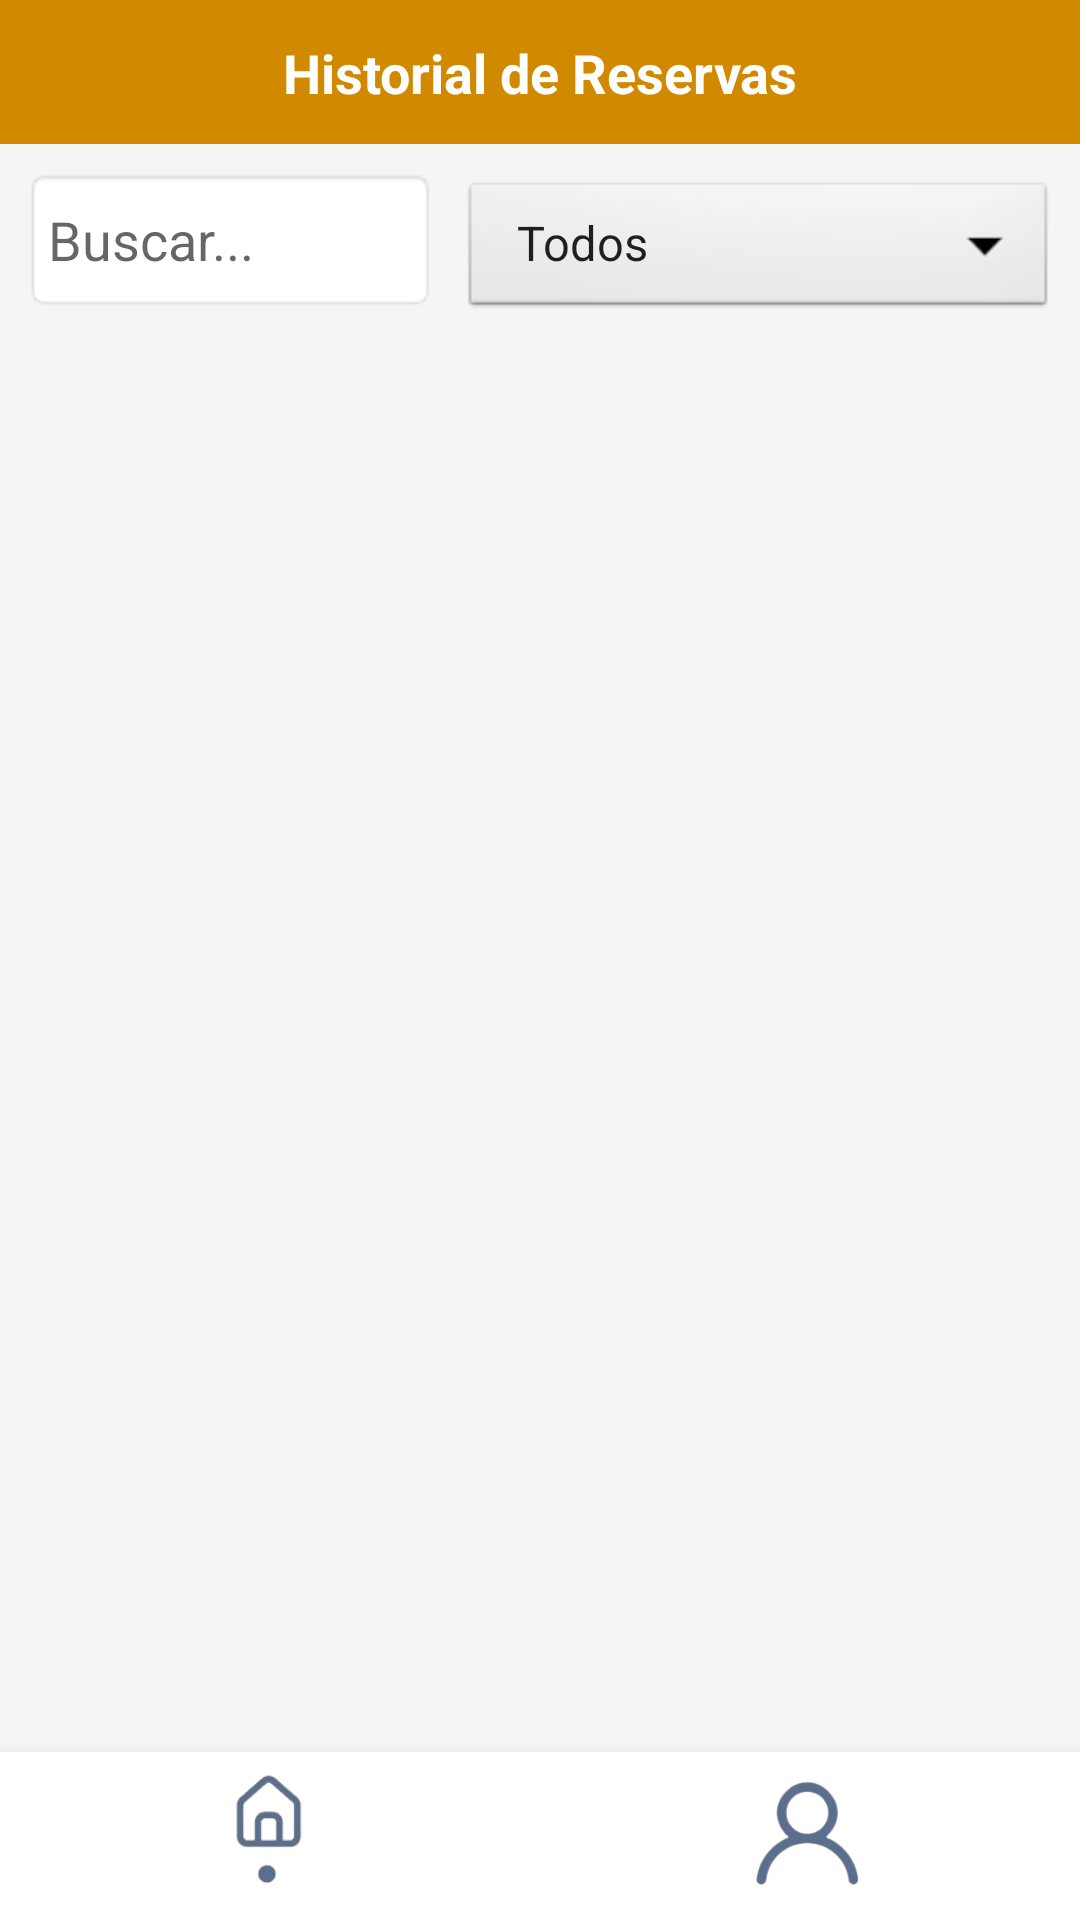

Reconstruct the res/layout file that produces this screen, plus the resources it refers to.
<!-- AndroidManifest.xml: application theme Theme.MiApp -->
<!-- res/layout/activity_historial_reserva.xml -->
<?xml version="1.0" encoding="utf-8"?>
<androidx.constraintlayout.widget.ConstraintLayout xmlns:android="http://schemas.android.com/apk/res/android"
    xmlns:app="http://schemas.android.com/apk/res-auto"
    xmlns:tools="http://schemas.android.com/tools"
    android:layout_width="match_parent"
    android:layout_height="match_parent"
    android:background="#F5F5F5">

    
    <View
        android:id="@+id/topBar"
        android:layout_width="0dp"
        android:layout_height="48dp"
        android:background="#D18A00"
        app:layout_constraintTop_toTopOf="parent"
        app:layout_constraintStart_toStartOf="parent"
        app:layout_constraintEnd_toEndOf="parent" />

    <TextView
        android:id="@+id/title"
        android:layout_width="wrap_content"
        android:layout_height="wrap_content"
        android:text="@string/historial_reservas"
        android:textStyle="bold"
        android:textColor="#FFFFFF"
        android:textSize="18sp"
        app:layout_constraintTop_toTopOf="@id/topBar"
        app:layout_constraintBottom_toBottomOf="@id/topBar"
        app:layout_constraintStart_toStartOf="parent"
        app:layout_constraintEnd_toEndOf="parent"
        android:gravity="center" />

    
    <LinearLayout
        android:id="@+id/layoutFiltros"
        android:layout_width="0dp"
        android:layout_height="wrap_content"
        android:orientation="horizontal"
        android:padding="8dp"
        app:layout_constraintTop_toBottomOf="@id/topBar"
        app:layout_constraintStart_toStartOf="parent"
        app:layout_constraintEnd_toEndOf="parent">

        <EditText
            android:id="@+id/etBuscarPlaca"
            android:layout_width="0dp"
            android:layout_weight="1"
            android:layout_height="wrap_content"
            android:minHeight="48dp"
            android:hint="@string/buscar_hint"
            android:background="@android:drawable/editbox_background"
            android:padding="8dp"
            android:inputType="text" />

        <Spinner
            android:id="@+id/spinnerFiltro"
            android:layout_width="wrap_content"
            android:layout_height="wrap_content"
            android:layout_marginStart="8dp"
            android:entries="@array/filtros_array"
            android:background="@android:drawable/btn_dropdown" />
    </LinearLayout>

    
    <androidx.recyclerview.widget.RecyclerView
        android:id="@+id/recyclerReservas"
        android:layout_width="0dp"
        android:layout_height="0dp"
        android:layout_marginBottom="56dp"
        android:clipToPadding="false"
        android:contentDescription="@string/lista_reservas"
        app:layout_constraintTop_toBottomOf="@id/layoutFiltros"
        app:layout_constraintBottom_toTopOf="@+id/bottomNav"
        app:layout_constraintStart_toStartOf="parent"
        app:layout_constraintEnd_toEndOf="parent"
        tools:listitem="@layout/item_reserva" />

    
    <LinearLayout
        android:id="@+id/bottomNav"
        android:layout_width="0dp"
        android:layout_height="56dp"
        android:background="#FFFFFF"
        android:orientation="horizontal"
        android:gravity="center"
        android:elevation="8dp"
        app:layout_constraintBottom_toBottomOf="parent"
        app:layout_constraintStart_toStartOf="parent"
        app:layout_constraintEnd_toEndOf="parent">

        <ImageButton
            android:id="@+id/btnHome"
            android:layout_width="0dp"
            android:layout_height="match_parent"
            android:layout_weight="1"
            android:src="@drawable/home"
            android:background="@android:color/transparent"
            android:scaleType="centerInside"
            android:contentDescription="@string/inicio" />

        <ImageButton
            android:id="@+id/btnPerfil"
            android:layout_width="0dp"
            android:layout_height="match_parent"
            android:layout_weight="1"
            android:src="@drawable/perfil"
            android:background="@android:color/transparent"
            android:scaleType="centerInside"
            android:contentDescription="@string/perfil" />
    </LinearLayout>

</androidx.constraintlayout.widget.ConstraintLayout>
<!-- res/layout/item_reserva.xml (included above) -->
<?xml version="1.0" encoding="utf-8"?>
<androidx.cardview.widget.CardView xmlns:android="http://schemas.android.com/apk/res/android"
    xmlns:card_view="http://schemas.android.com/apk/res-auto"
    android:layout_width="match_parent"
    android:layout_height="wrap_content"
    android:layout_margin="8dp"
    card_view:cardCornerRadius="12dp"
    card_view:cardElevation="4dp"
    card_view:cardBackgroundColor="#FFFFFF">

    <LinearLayout
        android:layout_width="match_parent"
        android:layout_height="wrap_content"
        android:orientation="vertical"
        android:padding="12dp">

        <TextView
            android:id="@+id/tvPlaca"
            android:layout_width="match_parent"
            android:layout_height="wrap_content"
            android:text="Placa"
            android:textStyle="bold"
            android:textSize="18sp"
            android:textColor="#1976A6" />

        <TextView
            android:id="@+id/tvTipoVehiculo"
            android:layout_width="match_parent"
            android:layout_height="wrap_content"
            android:text="Tipo de Vehículo"
            android:layout_marginTop="4dp" />

        <TextView
            android:id="@+id/tvUsuario"
            android:layout_width="match_parent"
            android:layout_height="wrap_content"
            android:text="Usuario:"
            android:layout_marginTop="4dp" />

        <TextView
            android:id="@+id/tvEstacionamiento"
            android:layout_width="match_parent"
            android:layout_height="wrap_content"
            android:text="Estacionamiento: "
            android:layout_marginTop="4dp" />

        <TextView
            android:id="@+id/tvEspacio"
            android:layout_width="match_parent"
            android:layout_height="wrap_content"
            android:text="Espacio: "
            android:layout_marginTop="4dp" />

        <TextView
            android:id="@+id/tvFecha"
            android:layout_width="match_parent"
            android:layout_height="wrap_content"
            android:text="Fecha"
            android:layout_marginTop="4dp" />

        <TextView
            android:id="@+id/tvHoraEntrada"
            android:layout_width="match_parent"
            android:layout_height="wrap_content"
            android:text="Hora Entrada"
            android:layout_marginTop="4dp" />

        <TextView
            android:id="@+id/tvHoraSalida"
            android:layout_width="match_parent"
            android:layout_height="wrap_content"
            android:text="Hora Salida"
            android:layout_marginTop="4dp" />

        <TextView
            android:id="@+id/tvUbicacion"
            android:layout_width="match_parent"
            android:layout_height="wrap_content"
            android:text="Ubicación"
            android:layout_marginTop="4dp" />

        <TextView
            android:id="@+id/tvPagoTotal"
            android:layout_width="match_parent"
            android:layout_height="wrap_content"
            android:text="Pago: S/ 0.00"
            android:textStyle="bold"
            android:textColor="#4CAF50"
            android:layout_marginTop="6dp" />

        <TextView
            android:id="@+id/tvEstado"
            android:layout_width="match_parent"
            android:layout_height="wrap_content"
            android:text="Estado"
            android:textStyle="italic"
            android:layout_marginTop="4dp" />

        <TextView
            android:id="@+id/tvReservaDetalle"
            android:layout_width="match_parent"
            android:layout_height="wrap_content"
            android:text="Detalle de reserva"
            android:layout_marginTop="4dp"
            android:textColor="#888888" />
    </LinearLayout>

</androidx.cardview.widget.CardView>
<!-- resources referenced by this layout -->
<resources>
  <string-array name="filtros_array">
          <item>Todos</item>
          <item>Nombre</item>
          <item>Estacionamiento</item>
          <item>Estado</item>
      </string-array>
  <!-- drawable home: png bitmap (drawable, 7409 bytes) -->
  <!-- drawable perfil: png bitmap (drawable, 16519 bytes) -->
  <string name="buscar_hint">Buscar...</string>
  <string name="historial_reservas">Historial de Reservas</string>
  <string name="inicio">Inicio</string>
  <string name="lista_reservas">Lista de Reservas</string>
  <string name="perfil">Perfil</string>
  <style name="Theme.MiApp" parent="Theme.MaterialComponents.DayNight.NoActionBar">
          
          <item name="colorPrimary">@color/purple_500</item>
          <item name="colorPrimaryVariant">@color/purple_700</item>
          <item name="colorOnPrimary">@color/white</item>
          <item name="colorSecondary">@color/teal_200</item>
          
      </style>
  <color name="purple_500">#6200EE</color>
  <color name="purple_700">#3700B3</color>
  <color name="white">#FFFFFF</color>
  <color name="teal_200">#03DAC5</color>
</resources>
